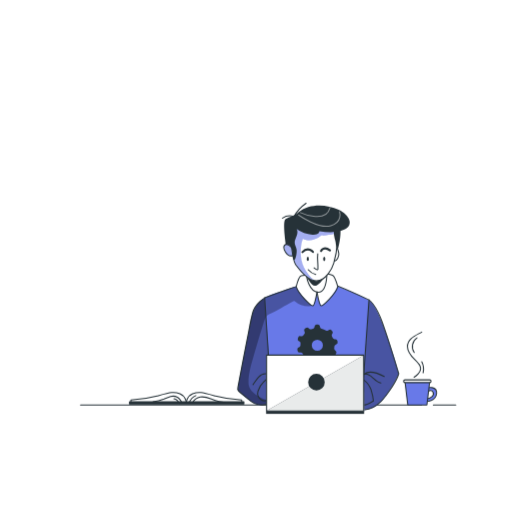
t = 0.00 s
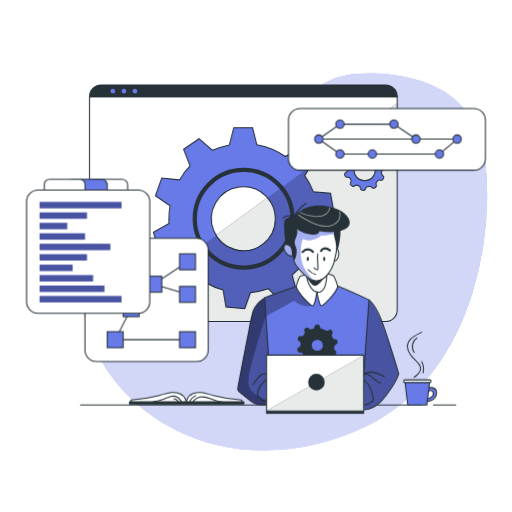
t = 1.00 s
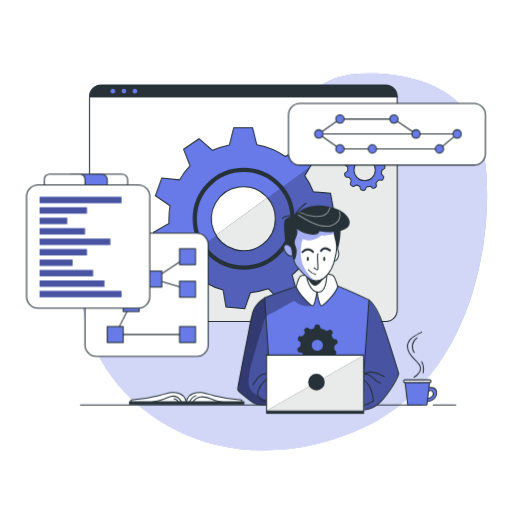
t = 2.50 s
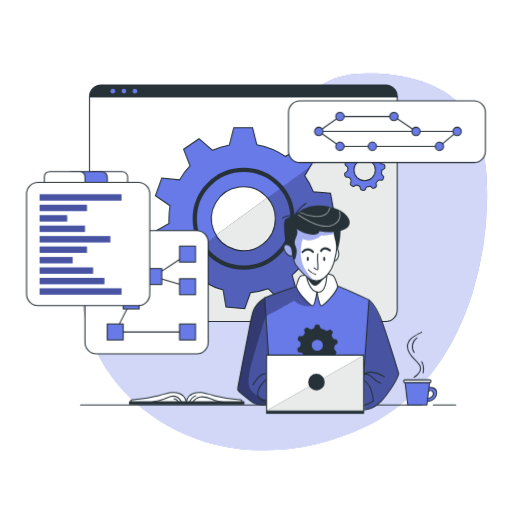
t = 3.25 s
t = 4.75 s: frame unchanged from t = 3.25 s, image omitted
t = 5.50 s: frame unchanged from t = 2.50 s, image omitted

The animated SVG that drew these frames (rendered in a browser with its animation timeline set to each time). Animation: 3 CSS @keyframes rules; one cycle of 7.00 s, repeats indefinitely.

<svg class="animated" id="freepik_stories-version-control" xmlns="http://www.w3.org/2000/svg" viewBox="0 0 500 500" version="1.1" xmlns:xlink="http://www.w3.org/1999/xlink" xmlns:svgjs="http://svgjs.com/svgjs"><style>svg#freepik_stories-version-control:not(.animated) .animable {opacity: 0;}svg#freepik_stories-version-control.animated #freepik--background-simple--inject-169 {animation: 1s 1 forwards linear slideUp;animation-delay: 0s;}svg#freepik_stories-version-control.animated #freepik--Window--inject-169 {animation: 1s 1 forwards cubic-bezier(.36,-0.01,.5,1.38) slideDown;animation-delay: 0s;}svg#freepik_stories-version-control.animated #freepik--Graphics--inject-169 {animation: 1s 1 forwards ease-in slideUp,6s Infinite  linear floating;animation-delay: 0s,1s;}            @keyframes slideUp {                0% {                    opacity: 0;                    transform: translateY(30px);                }                100% {                    opacity: 1;                    transform: inherit;                }            }                    @keyframes slideDown {                0% {                    opacity: 0;                    transform: translateY(-30px);                }                100% {                    opacity: 1;                    transform: translateY(0);                }            }                    @keyframes floating {                0% {                    opacity: 1;                    transform: translateY(0px);                }                50% {                    transform: translateY(-10px);                }                100% {                    opacity: 1;                    transform: translateY(0px);                }            }        </style><g id="freepik--background-simple--inject-169" class="animable" style="transform-origin: 277.526px 255.657px;"><path d="M461.29,286a327.12,327.12,0,0,0,14.3-91.28c.5-31.86-3-66.31-24-90.19-20.62-23.35-53.71-31.33-84.84-32.69-12.61-.54-25.49-.18-37.46,3.82-24.17,8.08-41.11,29.51-62.55,43.29-41.39,26.6-97.31,23.45-137.1,52.39a114.69,114.69,0,0,0-26.24,27.15c-29,41.55-31.27,99.11-9.13,144.69S160.88,421.84,210.09,434,312.4,438.13,358,416C411.13,390.21,444.22,340.84,461.29,286Z" style="fill: #6879E8; transform-origin: 277.526px 255.657px;" id="elzd3vk7waomc" class="animable"></path><g id="els3dmns8bfv"><path d="M461.29,286a327.12,327.12,0,0,0,14.3-91.28c.5-31.86-3-66.31-24-90.19-20.62-23.35-53.71-31.33-84.84-32.69-12.61-.54-25.49-.18-37.46,3.82-24.17,8.08-41.11,29.51-62.55,43.29-41.39,26.6-97.31,23.45-137.1,52.39a114.69,114.69,0,0,0-26.24,27.15c-29,41.55-31.27,99.11-9.13,144.69S160.88,421.84,210.09,434,312.4,438.13,358,416C411.13,390.21,444.22,340.84,461.29,286Z" style="fill: rgb(255, 255, 255); opacity: 0.7; transform-origin: 277.526px 255.657px;" class="animable" id="elhgotl7kf0l"></path></g></g><g id="freepik--Window--inject-169" class="animable" style="transform-origin: 237.64px 198.54px;"><path d="M387.88,94.31V302.77A11.22,11.22,0,0,1,376.65,314h-278A11.21,11.21,0,0,1,87.4,302.77V94.31A11.22,11.22,0,0,1,98.62,83.08h278A11.22,11.22,0,0,1,387.88,94.31Z" style="fill: rgb(255, 255, 255); transform-origin: 237.64px 198.54px;" id="elcgcfu5o1upr" class="animable"></path><path d="M387.88,100.75v202A11.22,11.22,0,0,1,376.65,314h-278a11.1,11.1,0,0,1-3.12-.44Z" style="fill: rgb(38, 50, 56); transform-origin: 241.705px 207.375px;" id="elnn5al7hmp2" class="animable"></path><g id="elq31tale0e4g"><path d="M387.88,100.75v202A11.22,11.22,0,0,1,376.65,314h-278a11.1,11.1,0,0,1-3.12-.44Z" style="fill: rgb(255, 255, 255); opacity: 0.9; transform-origin: 241.705px 207.375px;" class="animable" id="el1ak4awaris9"></path></g><path d="M310.81,213.6,326,206.76l-3.24-18.11L306,187.31a68.67,68.67,0,0,0-8.39-15.75l5.24-8.87,3.35-5.69-13-12.9-14.55,8.74a71.24,71.24,0,0,0-27.84-11.48l-4.19-16.68H228.26L224,141.48a77.09,77.09,0,0,0-16.48,5.3l-13.19-11.36-15.05,10.25,6.26,16.25a68.07,68.07,0,0,0-10.25,13.72l-17.32-1.75-6.23,17.29L166,200.91a70.22,70.22,0,0,0-1,12.29,36,36,0,0,0,0,5.09l-15.14,8.5,4.8,17.71h17.1a72.69,72.69,0,0,0,5.74,10.13q1.68,2.47,3.55,4.81l-7.38,15.25,14.13,11.85,13.63-10.21a71.77,71.77,0,0,0,16.48,6.95l2.73,16.48L239,301.39l5.5-15.54A77.67,77.67,0,0,0,262.1,282l11.65,11.64,15.95-9.2-4.39-15.88a71.86,71.86,0,0,0,12.28-13.26l16.16,2.9,7.78-16.66-12.7-10.24A73.29,73.29,0,0,0,310.81,213.6Zm-41.95,0a31.21,31.21,0,1,1-9.21-22.14c.56.56,1.11,1.14,1.61,1.75a31,31,0,0,1,7.6,20.19Z" style="fill: #6879E8; stroke: rgb(38, 50, 56); stroke-miterlimit: 10; stroke-width: 1.02934px; transform-origin: 237.93px 213.035px;" id="elnbzqkyscf8n" class="animable"></path><g id="elnpxzdhxx6i"><path d="M308.83,231.25l12.7,10.24-7.78,16.66-16.16-2.9a71.86,71.86,0,0,1-12.28,13.26l4.39,15.88-15.95,9.2L262.1,282a77.67,77.67,0,0,1-17.62,3.9L239,301.39l-18.35-1.63-2.73-16.48a71.77,71.77,0,0,1-16.48-6.95l-13.63,10.21-14.13-11.85L181,259.44q-1.87-2.34-3.55-4.81L211.07,230a31.23,31.23,0,0,0,57.79-16.41v-.2a31,31,0,0,0-7.6-20.19l41.63-30.52-5.24,8.87A68.67,68.67,0,0,1,306,187.31l16.68,1.34L326,206.76l-15.15,6.84A73.29,73.29,0,0,1,308.83,231.25Z" style="opacity: 0.2; transform-origin: 249.84px 232.035px;" class="animable" id="elqfhb620xgs"></path></g><path d="M373.92,165.46l.76-.35a2.06,2.06,0,0,0,1.2-2.26l-.16-.93a2.06,2.06,0,0,0-1.89-1.72l-.92-.07A2.07,2.07,0,0,1,371.2,159c-.25-.53-.51-1-.8-1.53a2.05,2.05,0,0,1,0-2.06l.47-.8a2.1,2.1,0,0,0-.33-2.54l-.66-.66a2,2,0,0,0-2.55-.31l-.81.48a2.05,2.05,0,0,1-2.06,0,16.61,16.61,0,0,0-4.19-1.7,2.06,2.06,0,0,1-1.48-1.51l-.24-1a2.05,2.05,0,0,0-2.06-1.59h-.92a2.05,2.05,0,0,0-2.06,1.58l-.26,1a2.08,2.08,0,0,1-1.45,1.49c-.52.14-1,.3-1.51.48a2.06,2.06,0,0,1-2.06-.38l-.83-.71a2.06,2.06,0,0,0-2.53-.14l-.73.49a2.07,2.07,0,0,0-.77,2.48l.37,1a2.08,2.08,0,0,1-.32,2.06c-.33.39-.64.8-.93,1.22a2,2,0,0,1-1.91.89l-1-.1a2.06,2.06,0,0,0-2.17,1.37l-.33.91a2.06,2.06,0,0,0,.75,2.41l.95.67a2.06,2.06,0,0,1,.86,1.88,14.64,14.64,0,0,0-.08,1.62h0a2.15,2.15,0,0,1-1,1.75l-1,.53a2.06,2.06,0,0,0-1,2.38l.24.9a2.06,2.06,0,0,0,2.06,1.54h1a2.06,2.06,0,0,1,1.8,1c.28.49.58,1,.89,1.43a2.06,2.06,0,0,1,.16,2.06l-.42.87a2.06,2.06,0,0,0,.54,2.51l.71.6a2.06,2.06,0,0,0,2.57.09l.73-.51a2.06,2.06,0,0,1,2.06-.2c.52.25,1.05.48,1.6.68a2.05,2.05,0,0,1,1.31,1.59l.15.89a2.05,2.05,0,0,0,1.9,1.72l.94.09a2.07,2.07,0,0,0,2.14-1.39l.29-.81a2.08,2.08,0,0,1,1.6-1.35,14.8,14.8,0,0,0,1.73-.37,2,2,0,0,1,2,.55l.61.62a2.06,2.06,0,0,0,2.52.34l.82-.47a2.06,2.06,0,0,0,1-2.37l-.23-.81a2.07,2.07,0,0,1,.52-2.06,16.87,16.87,0,0,0,1.22-1.32,2,2,0,0,1,2-.7l.82.15a2,2,0,0,0,2.27-1.17l.39-.85a2.05,2.05,0,0,0-.58-2.51l-.62-.5a2.06,2.06,0,0,1-.76-1.92,16.33,16.33,0,0,0,.19-1.85A2.06,2.06,0,0,1,373.92,165.46Zm-7.39.54a10.44,10.44,0,1,1-10.44-10.44h0a10.41,10.41,0,0,1,10.42,10.37Z" style="fill: #6879E8; stroke: rgb(38, 50, 56); stroke-miterlimit: 10; stroke-width: 1.02934px; transform-origin: 356.197px 165.854px;" id="eligilgbxvyzf" class="animable"></path><path d="M387.88,94.31v.57H87.4v-.57A11.22,11.22,0,0,1,98.62,83.08h278A11.22,11.22,0,0,1,387.88,94.31Z" style="fill: rgb(38, 50, 56); transform-origin: 237.64px 88.98px;" id="elczrygelqw7l" class="animable"></path><path d="M387.88,94.31V302.77A11.22,11.22,0,0,1,376.65,314h-278A11.22,11.22,0,0,1,87.4,302.77V94.31A11.22,11.22,0,0,1,98.62,83.08h278A11.22,11.22,0,0,1,387.88,94.31Z" style="fill: none; stroke: rgb(38, 50, 56); stroke-linecap: round; stroke-linejoin: round; stroke-width: 1.02934px; transform-origin: 237.64px 198.54px;" id="elyexjtdnyqpd" class="animable"></path><line x1="87.4" y1="94.31" x2="387.88" y2="94.31" style="fill: none; stroke: rgb(38, 50, 56); stroke-linecap: round; stroke-linejoin: round; stroke-width: 1.02934px; transform-origin: 237.64px 94.31px;" id="el258s1gh7j9c" class="animable"></line><path d="M112.45,89a2.28,2.28,0,1,1-2.28-2.28A2.28,2.28,0,0,1,112.45,89Z" style="fill: #6879E8; transform-origin: 110.17px 89px;" id="el91f2f4kftxc" class="animable"></path><path d="M123.24,89A2.28,2.28,0,1,1,121,86.7,2.28,2.28,0,0,1,123.24,89Z" style="fill: #6879E8; transform-origin: 120.96px 88.9796px;" id="ele2un41p5oyf" class="animable"></path><path d="M134,89a2.28,2.28,0,1,1-2.28-2.28A2.28,2.28,0,0,1,134,89Z" style="fill: #6879E8; transform-origin: 131.72px 89px;" id="elep0z5ivv7fm" class="animable"></path><path d="M285.63,213.6a47.73,47.73,0,1,1-47.73-47.73h0a47.73,47.73,0,0,1,47.73,47.43Z" style="fill: none; stroke: rgb(38, 50, 56); stroke-miterlimit: 10; stroke-width: 4.11736px; transform-origin: 237.9px 213.6px;" id="elh45pqyg98u" class="animable"></path></g><g id="freepik--Graphics--inject-169" class="animable" style="transform-origin: 249.975px 229.505px;"><rect x="281.7" y="106" width="192.32" height="60.15" rx="11.22" style="fill: rgb(255, 255, 255); stroke: rgb(38, 50, 56); stroke-miterlimit: 10; stroke-width: 1.02934px; transform-origin: 377.86px 136.075px;" id="el5yzpwnc1973" class="animable"></rect><line x1="315.36" y1="135.81" x2="446.43" y2="135.81" style="fill: none; stroke: rgb(38, 50, 56); stroke-miterlimit: 10; stroke-width: 1.02934px; transform-origin: 380.895px 135.81px;" id="el89or7xw83nk" class="animable"></line><polyline points="311.27 135.81 331.97 121.22 384.69 121.22 406.2 135.81" style="fill: none; stroke: rgb(38, 50, 56); stroke-miterlimit: 10; stroke-width: 1.02934px; transform-origin: 358.735px 128.515px;" id="el45hq4ldgv4d" class="animable"></polyline><path d="M410.28,135.81a4.09,4.09,0,1,1-4.08-4.09A4.09,4.09,0,0,1,410.28,135.81Z" style="fill: #6879E8; stroke: rgb(38, 50, 56); stroke-miterlimit: 10; stroke-width: 1.02934px; transform-origin: 406.19px 135.81px;" id="el84zohwjtxco" class="animable"></path><circle cx="331.97" cy="121.22" r="4.09" style="fill: #6879E8; stroke: rgb(38, 50, 56); stroke-miterlimit: 10; stroke-width: 1.02934px; transform-origin: 331.97px 121.22px;" id="elh7lj5ohbdhv" class="animable"></circle><path d="M388.77,121.22a4.09,4.09,0,1,1-4.08-4.08A4.09,4.09,0,0,1,388.77,121.22Z" style="fill: #6879E8; stroke: rgb(38, 50, 56); stroke-miterlimit: 10; stroke-width: 1.02934px; transform-origin: 384.68px 121.23px;" id="el9wcwaxejiy" class="animable"></path><polyline points="311.27 135.81 331.97 150.4 429.13 150.4 446.43 135.81" style="fill: none; stroke: rgb(38, 50, 56); stroke-miterlimit: 10; stroke-width: 1.02934px; transform-origin: 378.85px 143.105px;" id="eliplskm6jh8" class="animable"></polyline><path d="M367.71,150.4a4.09,4.09,0,1,1-4.09-4.09A4.09,4.09,0,0,1,367.71,150.4Z" style="fill: #6879E8; stroke: rgb(38, 50, 56); stroke-miterlimit: 10; stroke-width: 1.02934px; transform-origin: 363.62px 150.4px;" id="elqq0ob3bt0v" class="animable"></path><path d="M336.06,150.4a4.09,4.09,0,1,1-4.09-4.09A4.09,4.09,0,0,1,336.06,150.4Z" style="fill: #6879E8; stroke: rgb(38, 50, 56); stroke-miterlimit: 10; stroke-width: 1.02934px; transform-origin: 331.97px 150.4px;" id="elyiah1wyhgs" class="animable"></path><path d="M433.22,150.4a4.09,4.09,0,1,1-4.09-4.09A4.09,4.09,0,0,1,433.22,150.4Z" style="fill: #6879E8; stroke: rgb(38, 50, 56); stroke-miterlimit: 10; stroke-width: 1.02934px; transform-origin: 429.13px 150.4px;" id="el20haef1i72f" class="animable"></path><circle cx="446.43" cy="135.81" r="4.09" style="fill: #6879E8; stroke: rgb(38, 50, 56); stroke-miterlimit: 10; stroke-width: 1.02934px; transform-origin: 446.43px 135.81px;" id="elf3vyxgi3db4" class="animable"></circle><path d="M315.36,135.81a4.09,4.09,0,1,1-4.08-4.09A4.09,4.09,0,0,1,315.36,135.81Z" style="fill: #6879E8; stroke: rgb(38, 50, 56); stroke-miterlimit: 10; stroke-width: 1.02934px; transform-origin: 311.27px 135.81px;" id="elihu290dfyvc" class="animable"></path><rect x="82.98" y="232.7" width="120.31" height="120.31" rx="11.22" style="fill: rgb(255, 255, 255); stroke: rgb(38, 50, 56); stroke-miterlimit: 10; stroke-width: 1.02934px; transform-origin: 143.135px 292.855px;" id="el13bxa0uwyzz8" class="animable"></rect><polyline points="128.09 301.39 112.51 331.68 183.13 331.68" style="fill: none; stroke: rgb(38, 50, 56); stroke-linecap: round; stroke-linejoin: round; stroke-width: 1.02934px; transform-origin: 147.82px 316.535px;" id="elawwdo4a43ps" class="animable"></polyline><polyline points="183.13 255.63 150.17 277.54 183.13 287.46" style="fill: none; stroke: rgb(38, 50, 56); stroke-linecap: round; stroke-linejoin: round; stroke-width: 1.02934px; transform-origin: 166.65px 271.545px;" id="el7k7wysmjar8" class="animable"></polyline><rect x="175.34" y="247.84" width="15.58" height="15.58" style="fill: #6879E8; stroke: rgb(38, 50, 56); stroke-miterlimit: 10; stroke-width: 1.02934px; transform-origin: 183.13px 255.63px;" id="eljuw275thr6" class="animable"></rect><rect x="175.34" y="279.67" width="15.58" height="15.58" style="fill: #6879E8; stroke: rgb(38, 50, 56); stroke-miterlimit: 10; stroke-width: 1.02934px; transform-origin: 183.13px 287.46px;" id="eld6q7wi7b4o" class="animable"></rect><rect x="142.38" y="269.75" width="15.58" height="15.58" style="fill: #6879E8; stroke: rgb(38, 50, 56); stroke-miterlimit: 10; stroke-width: 1.02934px; transform-origin: 150.17px 277.54px;" id="ell1303rkqsrl" class="animable"></rect><rect x="120.3" y="293.6" width="15.58" height="15.58" style="fill: #6879E8; stroke: rgb(38, 50, 56); stroke-miterlimit: 10; stroke-width: 1.02934px; transform-origin: 128.09px 301.39px;" id="eli4trpnelwll" class="animable"></rect><rect x="104.72" y="323.88" width="15.58" height="15.58" style="fill: #6879E8; stroke: rgb(38, 50, 56); stroke-miterlimit: 10; stroke-width: 1.02934px; transform-origin: 112.51px 331.67px;" id="elnwswly4find" class="animable"></rect><rect x="175.34" y="323.88" width="15.58" height="15.58" style="fill: #6879E8; stroke: rgb(38, 50, 56); stroke-miterlimit: 10; stroke-width: 1.02934px; transform-origin: 183.13px 331.67px;" id="elz0jg4qfohg" class="animable"></rect><rect x="25.93" y="185.55" width="120.31" height="120.31" rx="11.22" style="fill: rgb(255, 255, 255); stroke: rgb(38, 50, 56); stroke-miterlimit: 10; stroke-width: 1.02934px; transform-origin: 86.085px 245.705px;" id="elxp38r81mjos" class="animable"></rect><rect x="38.66" y="197.19" width="80.03" height="6.2" style="fill: #6879E8; transform-origin: 78.675px 200.29px;" id="elairb45ibsup" class="animable"></rect><rect x="38.66" y="207.4" width="46.24" height="6.2" style="fill: #6879E8; transform-origin: 61.78px 210.5px;" id="elg2bgpntayop" class="animable"></rect><rect x="38.66" y="217.61" width="26.93" height="6.2" style="fill: #6879E8; transform-origin: 52.125px 220.71px;" id="elg3xfr8gznr9" class="animable"></rect><rect x="38.66" y="227.81" width="44.32" height="6.2" style="fill: #6879E8; transform-origin: 60.82px 230.91px;" id="elelm1dsdyi9r" class="animable"></rect><rect x="38.66" y="238.02" width="69.09" height="6.2" style="fill: #6879E8; transform-origin: 73.205px 241.12px;" id="elfz42c5j7957" class="animable"></rect><rect x="38.66" y="248.22" width="46.24" height="6.2" style="fill: #6879E8; transform-origin: 61.78px 251.32px;" id="elqxzr76aaqj" class="animable"></rect><rect x="38.66" y="258.43" width="32.26" height="6.2" style="fill: #6879E8; transform-origin: 54.79px 261.53px;" id="elc4ojffwafc" class="animable"></rect><rect x="38.66" y="268.64" width="52.23" height="6.2" style="fill: #6879E8; transform-origin: 64.775px 271.74px;" id="el8c80t46b70n" class="animable"></rect><rect x="38.66" y="278.84" width="63.32" height="6.2" style="fill: #6879E8; transform-origin: 70.32px 281.94px;" id="elkqw4cos716" class="animable"></rect><rect x="38.66" y="289.05" width="80.03" height="6.2" style="fill: #6879E8; transform-origin: 78.675px 292.15px;" id="eld2ivrpp1zcq" class="animable"></rect><g id="el75z5af10bru"><rect x="38.66" y="197.19" width="80.03" height="6.2" style="opacity: 0.3; transform-origin: 78.675px 200.29px;" class="animable" id="el1ukjghl12d5"></rect></g><g id="elmfuv21h499s"><rect x="38.66" y="207.4" width="46.24" height="6.2" style="opacity: 0.3; transform-origin: 61.78px 210.5px;" class="animable" id="el0i3je9rhrtwl"></rect></g><g id="elgzjyhrdt25o"><rect x="38.66" y="217.61" width="26.93" height="6.2" style="opacity: 0.3; transform-origin: 52.125px 220.71px;" class="animable" id="elr3x5oxvv2df"></rect></g><g id="eljd60k01g9ql"><rect x="38.66" y="227.81" width="44.32" height="6.2" style="opacity: 0.3; transform-origin: 60.82px 230.91px;" class="animable" id="elk74pq7m2k3"></rect></g><g id="ela0zstgdzu88"><rect x="38.66" y="238.02" width="69.09" height="6.2" style="opacity: 0.3; transform-origin: 73.205px 241.12px;" class="animable" id="ely29bt06wy5d"></rect></g><g id="el9bin594zad"><rect x="38.66" y="248.22" width="46.24" height="6.2" style="opacity: 0.3; transform-origin: 61.78px 251.32px;" class="animable" id="el2v4vu7buxdp"></rect></g><g id="el3mktw59i6zs"><rect x="38.66" y="258.43" width="32.26" height="6.2" style="opacity: 0.3; transform-origin: 54.79px 261.53px;" class="animable" id="elxu9fzieu8a"></rect></g><g id="elre25o6ch5wj"><rect x="38.66" y="268.64" width="52.23" height="6.2" style="opacity: 0.3; transform-origin: 64.775px 271.74px;" class="animable" id="elh5h3i49xji"></rect></g><g id="el4hatbx68uis"><rect x="38.66" y="278.84" width="63.32" height="6.2" style="opacity: 0.3; transform-origin: 70.32px 281.94px;" class="animable" id="elmjf9ba53v9j"></rect></g><g id="elgox1b923w3"><rect x="38.66" y="289.05" width="80.03" height="6.2" style="opacity: 0.3; transform-origin: 78.675px 292.15px;" class="animable" id="el6o9z7nqb1e"></rect></g><path d="M90.19,175h29.12a5.3,5.3,0,0,1,5.3,5.3v5.27a0,0,0,0,1,0,0H84.89a0,0,0,0,1,0,0v-5.27A5.3,5.3,0,0,1,90.19,175Z" style="fill: rgb(255, 255, 255); stroke: rgb(38, 50, 56); stroke-miterlimit: 10; stroke-width: 1.02934px; transform-origin: 104.75px 180.285px;" id="elqg0zkln88t8" class="animable"></path><path d="M70.5,175H99.28a5.48,5.48,0,0,1,5.48,5.48v5.1a0,0,0,0,1,0,0H65a0,0,0,0,1,0,0v-5.1A5.48,5.48,0,0,1,70.5,175Z" style="fill: #6879E8; stroke: rgb(38, 50, 56); stroke-miterlimit: 10; stroke-width: 1.02934px; transform-origin: 84.88px 180.29px;" id="elo8apqqhjd4r" class="animable"></path><path d="M48.37,175H77.85A5.13,5.13,0,0,1,83,180.1v5.45a0,0,0,0,1,0,0H43.25a0,0,0,0,1,0,0V180.1A5.13,5.13,0,0,1,48.37,175Z" style="fill: rgb(255, 255, 255); stroke: rgb(38, 50, 56); stroke-miterlimit: 10; stroke-width: 1.02934px; transform-origin: 63.125px 180.275px;" id="ela150yf31oto" class="animable"></path></g><g id="freepik--Table--inject-169" class="animable" style="transform-origin: 261.86px 359.935px;"><line x1="423.18" y1="395.54" x2="445.05" y2="395.54" style="fill: none; stroke: rgb(38, 50, 56); stroke-linecap: round; stroke-linejoin: round; stroke-width: 1.02934px; transform-origin: 434.115px 395.54px;" id="elqtcsydbgcae" class="animable"></line><line x1="78.67" y1="395.54" x2="411.67" y2="395.54" style="fill: none; stroke: rgb(38, 50, 56); stroke-linecap: round; stroke-linejoin: round; stroke-width: 1.02934px; transform-origin: 245.17px 395.54px;" id="els8cx2udnhb" class="animable"></line><g id="freepik--Coffee--inject-189--inject-169" class="animable" style="transform-origin: 410.262px 383.215px;"><path d="M417.18,382.73s3.87-3.17,5.72.29c1.59,3-2.22,6.35-6.57,6.35v2.53s9.32.25,10-7.6-9.19-5.68-9.19-5.68Z" style="fill: #6879E8; stroke: rgb(38, 50, 56); stroke-linecap: round; stroke-linejoin: round; stroke-width: 1.02934px; transform-origin: 421.347px 385.123px;" id="el2lqehp5w7pl" class="animable"></path><polygon points="416.86 395.49 398.2 395.49 395.4 372.06 419.66 372.06 416.86 395.49" style="fill: #6879E8; stroke: rgb(38, 50, 56); stroke-linecap: round; stroke-linejoin: round; stroke-width: 1.02934px; transform-origin: 407.53px 383.775px;" id="el9eunttox47" class="animable"></polygon><rect x="394.16" y="370.94" width="26.74" height="2.68" rx="1.28" style="fill: rgb(255, 255, 255); stroke: rgb(38, 50, 56); stroke-linecap: round; stroke-linejoin: round; stroke-width: 1.02934px; transform-origin: 407.53px 372.28px;" id="elzalretuvofn" class="animable"></rect></g><path d="M404.36,368.39s8.58-5.15,5.78-11.06-12.27-9.8-12.27-19c0-7.92,8.42-10.85,13.92-14" style="fill: none; stroke: rgb(38, 50, 56); stroke-linecap: round; stroke-linejoin: round; stroke-width: 1.02934px; transform-origin: 404.83px 346.36px;" id="elb4ambcydgb7" class="animable"></path><path d="M407.18,329.92a10.27,10.27,0,0,0-2.72,14.3" style="fill: none; stroke: rgb(38, 50, 56); stroke-linecap: round; stroke-linejoin: round; stroke-width: 1.02934px; transform-origin: 404.924px 337.07px;" id="elqc7yuq4j37j" class="animable"></path><path d="M411.85,353.27A15.51,15.51,0,0,1,413.19,364" style="fill: none; stroke: rgb(38, 50, 56); stroke-linecap: round; stroke-linejoin: round; stroke-width: 1.02934px; transform-origin: 412.727px 358.635px;" id="elqqfcv44qvba" class="animable"></path><path d="M182,393.6s-.39-6.72-6.32-9.09-9.1-1.39-22.33,2.17a126.49,126.49,0,0,1-25.5,3.95v3Z" style="fill: rgb(255, 255, 255); stroke: rgb(38, 50, 56); stroke-linecap: round; stroke-linejoin: round; stroke-width: 1.02934px; transform-origin: 154.925px 388.423px;" id="elgpop6wr071" class="animable"></path><path d="M181.81,393.6s.39-6.72,6.32-9.09,9.09-1.39,22.33,2.17A126.28,126.28,0,0,0,236,390.63v3Z" style="fill: rgb(255, 255, 255); stroke: rgb(38, 50, 56); stroke-linecap: round; stroke-linejoin: round; stroke-width: 1.02934px; transform-origin: 208.905px 388.423px;" id="eluu62s3l48f" class="animable"></path><rect x="126.49" y="392.41" width="111.66" height="2.17" style="fill: rgb(38, 50, 56); stroke: rgb(38, 50, 56); stroke-linecap: round; stroke-linejoin: round; stroke-width: 1.02934px; transform-origin: 182.32px 393.495px;" id="eli5kpzgbizt" class="animable"></rect><path d="M184.69,393.48a11.89,11.89,0,0,1,6.57-7.14" style="fill: none; stroke: rgb(38, 50, 56); stroke-linecap: round; stroke-linejoin: round; stroke-width: 1.02934px; transform-origin: 187.975px 389.91px;" id="el3eg4mygb907" class="animable"></path><path d="M188.07,393a11,11,0,0,1,7.43-5.28c3.69-.68,7.45.59,10.93,2S216,393,219.72,393" style="fill: none; stroke: rgb(38, 50, 56); stroke-linecap: round; stroke-linejoin: round; stroke-width: 1.02934px; transform-origin: 203.895px 390.266px;" id="ele0wj87avpct" class="animable"></path><path d="M149.4,392.39a40.34,40.34,0,0,0,10.77-2.7,47.15,47.15,0,0,1,6.42-2.46,8.87,8.87,0,0,1,6.66.67,9.1,9.1,0,0,1,2.29,2.13,16,16,0,0,1,2.17,3.65" style="fill: none; stroke: rgb(38, 50, 56); stroke-linecap: round; stroke-linejoin: round; stroke-width: 1.02934px; transform-origin: 163.555px 390.274px;" id="elu2m50wpszpg" class="animable"></path><path d="M169.82,389.37A5.29,5.29,0,0,1,173,391a16.1,16.1,0,0,1,2.11,2.94" style="fill: none; stroke: rgb(38, 50, 56); stroke-linecap: round; stroke-linejoin: round; stroke-width: 1.02934px; transform-origin: 172.465px 391.655px;" id="elxa1h2xhpk2" class="animable"></path></g><g id="freepik--Character--inject-169" class="animable" style="transform-origin: 310.737px 301.32px;"><path d="M266.6,392.52a33.09,33.09,0,0,1-13,3c-6.92,0-21-14.3-21-14.3s-.51-1.54.59-7.3,11.44-58.61,11.44-58.61,1.22-12.3,8.21-19.85,20.71-10.24,20.71-10.24,30.34-13.21,47.36-9.13c17,6.75,35.57,13.61,41.77,18.93s21.44,48,26.72,69.92c0,0-11.63,24.71-22.48,31.65s-37,4.68-37,4.68Z" style="fill: #6879E8; transform-origin: 310.941px 338.465px;" id="elxh42x03jfx" class="animable"></path><g id="elpfrxcvqvgva"><path d="M262.75,349.57l-4.39-58.25a19.12,19.12,0,0,0-11.49,13.59c-2.27,10.42-16,74.55-14.3,76.33s10.65,9.45,10.65,9.45,9.65,8.25,19.53,3.32S262.75,349.57,262.75,349.57Z" style="opacity: 0.3; transform-origin: 249.783px 343.45px;" class="animable" id="elsno2vg5u1ao"></path></g><g id="elo30542k6cgq"><path d="M306.31,296.72c-.51,1.74-2.7,2.3-4.52,2.32a21.54,21.54,0,0,1-14.27-5.2c-.72-.63-13.59,7.32-15.07,8.11-2.34,1.26-4.63,2.64-7,3.81-2.22,1.09-4.32,1.63-5.77,3.83a19.76,19.76,0,0,0-2.15,5.2c-3.12,10.22-6.41,20.41-9.25,30.7-2.46,8.91-5.77,18.77-5.63,28.12a14.83,14.83,0,0,0,.14,2c2,11.95,23.82,16.91,23.82,16.91s-7.72,4.73-13,3-17.62-8.79-21.51-15.39l10.71-56s-.13-27,19.33-35,27.1-9.23,27.1-9.23Z" style="opacity: 0.3; transform-origin: 269.205px 337.9px;" class="animable" id="elel5njeyxt0c"></path></g><g id="elsvykpcuhole"><path d="M378.12,384.81s8.5-9.39,11.25-19.85c0,0-13-42.94-16.38-51s-8.85-17.21-12.68-21.13l-6.22,88.38-1.31,18.6s7,.29,11.85-2S378.12,384.81,378.12,384.81Z" style="opacity: 0.3; transform-origin: 371.075px 346.326px;" class="animable" id="elsuy3c1cdi"></path></g><path d="M352.78,399.84l7.53-107s-36.46-17-46-18.62-55.87,16.64-55.87,16.64l6.74,102.62" style="fill: none; stroke: rgb(38, 50, 56); stroke-linecap: round; stroke-linejoin: round; stroke-width: 1.02934px; transform-origin: 309.375px 336.979px;" id="el16l4jbcu2kl" class="animable"></path><path d="M287.06,222l-3.74,17.95s-4.8-3.39-5.82.44,2.1,9.1,8.13,9.39c0,0,1.64,8.13,7,13.65a99.72,99.72,0,0,0,8,7.64s2.11,13.63,9,14.15,8.23-5.68,9.62-14.3c0,0,5.95-10.32,7.69-15.9,0,0,7.3-5.09,2.43-12.52,0,0,2.41-17.77-1.78-20.77S294.37,220.26,287.06,222Z" style="fill: rgb(255, 255, 255); transform-origin: 304.177px 252.639px;" id="eltzrzr5ks4mp" class="animable"></path><path d="M309.29,286.64s-2.31,11.64-3.75,11.93-7.14-5.15-12.12-11.93-4.21-6.79-4.21-6.79,2.31-8.9,4.21-10.2,8.75-1.14,8.75-1.14l15-.57s5-.71,8.09,1.28,4.59,10.63,4.59,10.63-9,16.59-16.34,18.72A109.11,109.11,0,0,1,309.29,286.64Z" style="fill: rgb(255, 255, 255); transform-origin: 309.509px 283.199px;" id="elpscma20v51p" class="animable"></path><line x1="260.12" y1="374.04" x2="262.11" y2="346.12" style="fill: none; stroke: rgb(38, 50, 56); stroke-miterlimit: 10; stroke-width: 1.02934px; transform-origin: 261.115px 360.08px;" id="elg1n8kn8i38" class="animable"></line><path d="M329.85,227.14s-8.52,3.3-16.05,2.67c0,0-7.95,8-18.13,3.25,0,0-9.18,24.86,11.87,41.12a36,36,0,0,1-21.91-24.41s-6,.93-8.13-8c0,0-1.73-3.45,6.16-3.47l-.34-17.3,20.27,4.07,14.55-2.13Z" style="fill: #6879E8; transform-origin: 303.595px 247.59px;" id="eluksrhoehlp" class="animable"></path><g id="elbgad1qj21qw"><path d="M329.85,227.14s-8.52,3.3-16.05,2.67c0,0-7.95,8-18.13,3.25,0,0-7.42,26.62,11,40.67,0,0-16.71-5.79-21.05-24,0,0-5.94-.63-8.13-8,0,0-1.73-3.45,6.16-3.47l-.34-17.3,20.27,4.07,14.55-2.13Z" style="fill: rgb(255, 255, 255); opacity: 0.4; transform-origin: 303.59px 247.345px;" class="animable" id="el1147sh2iquna"></path></g><path d="M306.68,261.6a21.61,21.61,0,0,0,2.07,1.48c.47.3,1.18.54,1.51.1a1.11,1.11,0,0,0,.17-.6c.3-4.91-.85-9.87-.15-14.74" style="fill: none; stroke: rgb(38, 50, 56); stroke-linecap: round; stroke-linejoin: round; stroke-width: 1.02934px; transform-origin: 308.581px 255.631px;" id="el16fjq2jnpp" class="animable"></path><path d="M313.51,245.05s2.44-5.38,8.73-.55" style="fill: none; stroke: rgb(38, 50, 56); stroke-linecap: round; stroke-linejoin: round; stroke-width: 2.05868px; transform-origin: 317.875px 243.769px;" id="elvq4lmhqt4j" class="animable"></path><path d="M305.6,246s-4.6-5.72-10.3.18" style="fill: none; stroke: rgb(38, 50, 56); stroke-linecap: round; stroke-linejoin: round; stroke-width: 2.05868px; transform-origin: 300.45px 244.845px;" id="eltyxnk285a6" class="animable"></path><path d="M299.39,270.21s2.45,14.67,11.09,15.12c7,.36,8.38-11.77,8.65-16.11" style="fill: none; stroke: rgb(38, 50, 56); stroke-linecap: round; stroke-linejoin: round; stroke-width: 1.02934px; transform-origin: 309.26px 277.279px;" id="el3hx2w6h1vsc" class="animable"></path><path d="M284.5,241.58s-3.81-4.55-6.39-2.33,1.29,12,7.52,10.52" style="fill: none; stroke: rgb(38, 50, 56); stroke-linecap: round; stroke-linejoin: round; stroke-width: 1.02934px; transform-origin: 281.465px 244.281px;" id="elxwap6uzzljr" class="animable"></path><path d="M301,263.42a13.46,13.46,0,0,0,7.32,4.52" style="fill: none; stroke: rgb(38, 50, 56); stroke-linecap: round; stroke-linejoin: round; stroke-width: 1.02934px; transform-origin: 304.66px 265.68px;" id="elcgunmyj0eas" class="animable"></path><ellipse cx="300.58" cy="252.81" rx="0.99" ry="2.1" style="fill: rgb(38, 50, 56); transform-origin: 300.58px 252.81px;" id="elw1at2igxxth" class="animable"></ellipse><path d="M317.62,252.81c0,1.16-.45,2.1-1,2.1s-1-.94-1-2.1.44-2.11,1-2.11S317.62,251.65,317.62,252.81Z" style="fill: rgb(38, 50, 56); transform-origin: 316.62px 252.805px;" id="elu2eo2ljlw3" class="animable"></path><path d="M309.57,285.21s-2.4,13.07-4,13.36-13.91-10.87-16.33-18.72c0,0,2.6-10.26,5-10.63,1.13-.18,2.43-.35,3.46-.48" style="fill: none; stroke: rgb(38, 50, 56); stroke-linecap: round; stroke-linejoin: round; stroke-width: 1.02934px; transform-origin: 299.405px 283.658px;" id="elmg1i7cg203r" class="animable"></path><path d="M309.57,285.21s2.32,13.07,3.94,13.36,13.92-10.87,16.34-18.72c0,0-2.94-10.19-5.17-11.05a27.52,27.52,0,0,0-4.38-1.24" style="fill: none; stroke: rgb(38, 50, 56); stroke-linecap: round; stroke-linejoin: round; stroke-width: 1.02934px; transform-origin: 319.71px 283.068px;" id="elic9qutctoa" class="animable"></path><path d="M286.81,253.06c1.58,2.74,3.54-6.91,2.71-10-.56-2-1.65-3.94-1.75-6-.1-2.34,1-4.53,1.86-6.72s1.31-4.8,0-6.76a30.57,30.57,0,0,0,15.42,5.53,9.69,9.69,0,0,0,4.22-.34,4.14,4.14,0,0,0,2.74-3c5.2.66,10.35,1.34,15.53.63,4.35-.59,11.11-1.69,13.34-6.13,3.27-6.48-5.15-13.21-10.12-15.48-12-5.49-28.22-6.42-39.06,2.2a39.6,39.6,0,0,1-3.49,2.7c-2.39,1.5-7.83,2.66-9.74,4.75-2.56,2.81.65,24.51.65,24.51s4.18-1.94,5.9,4.53C286.22,247.84,285.21,250.3,286.81,253.06Z" style="fill: rgb(38, 50, 56); transform-origin: 309.547px 227.066px;" id="elgvnbhucr33s" class="animable"></path><path d="M326.13,225a4.85,4.85,0,0,0-.14.82,22.47,22.47,0,0,0,.87,7.29c.27,1.06.66,2.09.83,3.17.4,2.57.4,5.05,2.3,7.14,0,0,3.64-12.73,2.17-21.83-.17-1-.5-3.7-2.11-3.21-1.18.36-2,2.38-2.52,3.36A16.86,16.86,0,0,0,326.13,225Z" style="fill: rgb(38, 50, 56); transform-origin: 329.238px 230.871px;" id="el06fr7ff5y1zf" class="animable"></path><path d="M275.89,213a12.36,12.36,0,0,1,11.17-1.5,39.1,39.1,0,0,1,11.83-13" style="fill: none; stroke: rgb(38, 50, 56); stroke-linecap: round; stroke-linejoin: round; stroke-width: 1.02934px; transform-origin: 287.39px 205.75px;" id="elxklrrqr46uk" class="animable"></path><g id="elt6jb0v7w348"><path d="M291.53,209.94s19.6,13.94,31.47,10.49,8.55-13.66,8.55-13.66" style="fill: none; stroke: rgb(255, 255, 255); stroke-linecap: round; stroke-linejoin: round; stroke-width: 1.02934px; opacity: 0.47; transform-origin: 311.754px 213.874px;" class="animable" id="elwn6a0gb5bir"></path></g><g id="elxx4mbjcs2y"><path d="M293.42,207.6s24.61,11.31,28.75-4.7" style="fill: none; stroke: rgb(255, 255, 255); stroke-linecap: round; stroke-linejoin: round; stroke-width: 1.02934px; opacity: 0.47; transform-origin: 307.795px 207.189px;" class="animable" id="ela71qgeyecul"></path></g><path d="M299.39,270.21s4.68,9.09,8.35,8.94,10.4-9.93,10.4-9.93-3.63,4.68-9.14,5.16C305.37,274.7,299.39,270.21,299.39,270.21Z" style="fill: rgb(38, 50, 56); transform-origin: 308.765px 274.186px;" id="el9qm97e8zhjn" class="animable"></path><path d="M327.71,336.58l.76-.35a2.06,2.06,0,0,0,1.19-2.27l-.15-.92a2.05,2.05,0,0,0-1.89-1.72l-.92-.08a2.05,2.05,0,0,1-1.71-1.17c-.25-.52-.51-1-.8-1.52a2.05,2.05,0,0,1,0-2.06l.47-.8a2.13,2.13,0,0,0-.33-2.55l-.66-.65a2,2,0,0,0-2.55-.31l-.81.48a2.05,2.05,0,0,1-2.06,0,16.64,16.64,0,0,0-4.19-1.71,2.06,2.06,0,0,1-1.48-1.5l-.24-1a2,2,0,0,0-2.06-1.58h-.92a2,2,0,0,0-2.06,1.57l-.26,1a2,2,0,0,1-1.45,1.48c-.52.15-1,.3-1.52.49a2.07,2.07,0,0,1-2.05-.38l-.83-.71a2,2,0,0,0-2.53-.15l-.73.5a2,2,0,0,0-.77,2.48l.37,1a2.07,2.07,0,0,1-.32,2.06,14.16,14.16,0,0,0-.93,1.23,2.05,2.05,0,0,1-1.91.88l-1-.09a2,2,0,0,0-2.17,1.37l-.33.9a2.06,2.06,0,0,0,.75,2.41l1,.67a2.09,2.09,0,0,1,.86,1.89,12.31,12.31,0,0,0-.08,1.61h0a2.13,2.13,0,0,1-1,1.75l-1,.54a2.06,2.06,0,0,0-1,2.37l.24.9a2.05,2.05,0,0,0,2.06,1.54h1a2.08,2.08,0,0,1,1.8,1c.28.5.57,1,.89,1.43a2.06,2.06,0,0,1,.16,2.06l-.42.88a2.06,2.06,0,0,0,.54,2.51l.71.6a2.06,2.06,0,0,0,2.56.09l.74-.52a2,2,0,0,1,2-.19c.53.25,1.06.47,1.61.68a2.05,2.05,0,0,1,1.31,1.58l.15.9a2.07,2.07,0,0,0,1.9,1.72l.94.08a2.05,2.05,0,0,0,2.14-1.39l.29-.8a2.07,2.07,0,0,1,1.6-1.35,17.18,17.18,0,0,0,1.73-.37,2.07,2.07,0,0,1,2,.54l.61.62a2.06,2.06,0,0,0,2.52.34l.82-.46a2.06,2.06,0,0,0,1-2.38l-.23-.8a2.07,2.07,0,0,1,.52-2.06,17,17,0,0,0,1.22-1.33,2.06,2.06,0,0,1,2-.7l.83.16a2.06,2.06,0,0,0,2.27-1.18l.39-.84a2.05,2.05,0,0,0-.58-2.51l-.62-.51a2,2,0,0,1-.76-1.91,16.57,16.57,0,0,0,.19-1.85A2.06,2.06,0,0,1,327.71,336.58Zm-12.39.53a5.44,5.44,0,1,1-5.44-5.43h0a5.42,5.42,0,0,1,5.43,5.4Z" style="fill: rgb(38, 50, 56); transform-origin: 310.01px 336.938px;" id="elrahtflh4p8" class="animable"></path><path d="M260.33,370.28a20.84,20.84,0,0,1-2.67,2.47,22.4,22.4,0,0,0-5.69,9.08,7.41,7.41,0,0,0,0,4.92c1.21,3,5.05,6,8.12,4.08" style="fill: none; stroke: rgb(38, 50, 56); stroke-linecap: round; stroke-linejoin: round; stroke-width: 1.02934px; transform-origin: 255.94px 380.858px;" id="eligiixy7v3i" class="animable"></path><path d="M260.09,365c-2.93-.46-5.81,1.24-7.81,3.41s-3.39,4.85-5.21,7.18" style="fill: none; stroke: rgb(38, 50, 56); stroke-linecap: round; stroke-linejoin: round; stroke-width: 1.02934px; transform-origin: 253.58px 370.257px;" id="el5an95gbmzf6" class="animable"></path><path d="M259.86,395.07a19.81,19.81,0,0,1-11.59-1.24,32.78,32.78,0,0,1-6.42-4.52l-7.6-6.28c-1.22-1-2.57-2.45-2.07-3.95,0,0,12.7-66.93,14.69-74.17,2.31-8.35,11.61-14,11.61-14" style="fill: none; stroke: rgb(38, 50, 56); stroke-linecap: round; stroke-linejoin: round; stroke-width: 1.02934px; transform-origin: 245.967px 343.172px;" id="elacv7f0f6ire" class="animable"></path><path d="M355.15,371a21.51,21.51,0,0,1,7.21,9.63,53.21,53.21,0,0,1,2.27,10.93c-2,1.1-6,4-9.48,4" style="fill: none; stroke: rgb(38, 50, 56); stroke-linecap: round; stroke-linejoin: round; stroke-width: 1.02934px; transform-origin: 359.89px 383.28px;" id="elnq3xmnt0yv" class="animable"></path><path d="M355.58,365.43c3.08-.82,6.13,1.28,8.46,3.46s4.72,4.71,7.89,5.05" style="fill: none; stroke: rgb(38, 50, 56); stroke-linecap: round; stroke-linejoin: round; stroke-width: 1.02934px; transform-origin: 363.755px 369.594px;" id="elfzf27v3sbp" class="animable"></path><path d="M356.17,400.21c6-.63,11.4-3.9,15.72-8.07s7.64-9.23,10.93-14.24c2.67-4.06,5.38-8.23,6.55-12.94,0,0-10.53-34.81-16.38-51-6.1-16.83-12.68-21.13-12.68-21.13" style="fill: none; stroke: rgb(38, 50, 56); stroke-linecap: round; stroke-linejoin: round; stroke-width: 1.02934px; transform-origin: 372.77px 346.52px;" id="el4r28n2m8xbm" class="animable"></path><path d="M355.58,365.43c5.43-4.56,13.76-.87,19.6,2.19" style="fill: none; stroke: rgb(38, 50, 56); stroke-linecap: round; stroke-linejoin: round; stroke-width: 1.02934px; transform-origin: 365.38px 365.455px;" id="el3zoooss3l17" class="animable"></path><rect x="260.33" y="346.8" width="94.81" height="54.49" style="fill: rgb(255, 255, 255); transform-origin: 307.735px 374.045px;" id="elh0yvg3xgmmw" class="animable"></rect><rect x="259.86" y="401.29" width="95.72" height="2.85" style="fill: rgb(38, 50, 56); transform-origin: 307.72px 402.715px;" id="elioapaixv93" class="animable"></rect><polygon points="259.86 401.29 355.15 346.8 355.58 401.29 259.86 401.29" style="fill: rgb(38, 50, 56); transform-origin: 307.72px 374.045px;" id="eldsgjtb3l5wb" class="animable"></polygon><g id="elcg4jdxydgdh"><polygon points="259.86 401.29 355.15 346.8 355.58 401.29 259.86 401.29" style="fill: rgb(255, 255, 255); opacity: 0.9; transform-origin: 307.72px 374.045px;" class="animable" id="el6k6ly3m1ps4"></polygon></g><g id="elrwnnxm5s8of"><circle cx="309.02" cy="373.16" r="8.08" style="fill: rgb(38, 50, 56); transform-origin: 309.02px 373.16px; transform: rotate(-45deg);" class="animable" id="elightag21rrj"></circle></g><rect x="260.33" y="346.8" width="94.81" height="54.49" style="fill: none; stroke: rgb(38, 50, 56); stroke-linecap: round; stroke-linejoin: round; stroke-width: 1.02934px; transform-origin: 307.735px 374.045px;" id="el1q2f8n9i7kx" class="animable"></rect><path d="M284.06,236.06s2.08,19,4.72,22.43,11.12,15.84,20.36,15.65,15.27-12.07,16.78-17.16a88.22,88.22,0,0,0,3.39-19.79" style="fill: none; stroke: rgb(38, 50, 56); stroke-linecap: round; stroke-linejoin: round; stroke-width: 1.02934px; transform-origin: 306.685px 255.101px;" id="el2jfl0oloywi" class="animable"></path><path d="M326.88,255s6.85-3.54,2.43-12.52" style="fill: none; stroke: rgb(38, 50, 56); stroke-linecap: round; stroke-linejoin: round; stroke-width: 1.02934px; transform-origin: 328.838px 248.74px;" id="elg5nap0rk1ke" class="animable"></path></g><defs>     <filter id="active" height="200%">         <feMorphology in="SourceAlpha" result="DILATED" operator="dilate" radius="2"></feMorphology>                <feFlood flood-color="#32DFEC" flood-opacity="1" result="PINK"></feFlood>        <feComposite in="PINK" in2="DILATED" operator="in" result="OUTLINE"></feComposite>        <feMerge>            <feMergeNode in="OUTLINE"></feMergeNode>            <feMergeNode in="SourceGraphic"></feMergeNode>        </feMerge>    </filter>    <filter id="hover" height="200%">        <feMorphology in="SourceAlpha" result="DILATED" operator="dilate" radius="2"></feMorphology>                <feFlood flood-color="#ff0000" flood-opacity="0.5" result="PINK"></feFlood>        <feComposite in="PINK" in2="DILATED" operator="in" result="OUTLINE"></feComposite>        <feMerge>            <feMergeNode in="OUTLINE"></feMergeNode>            <feMergeNode in="SourceGraphic"></feMergeNode>        </feMerge>            <feColorMatrix type="matrix" values="0   0   0   0   0                0   1   0   0   0                0   0   0   0   0                0   0   0   1   0 "></feColorMatrix>    </filter></defs></svg>